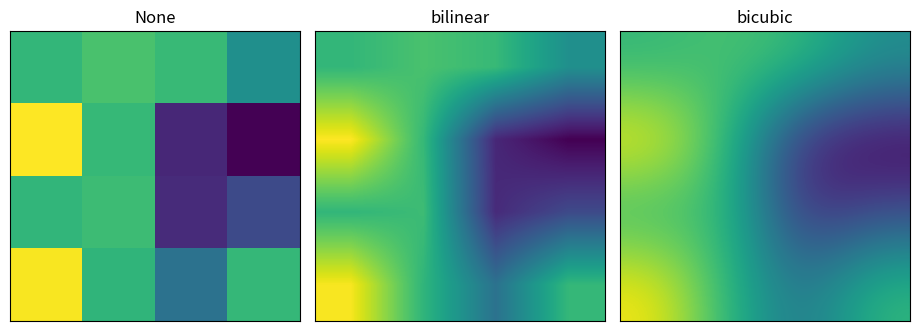

This figure's Python source:
import matplotlib.pyplot as plt
import numpy as np

methods = [None, 'bilinear', 'bicubic']

# Fixing random state for reproducibility
np.random.seed(19680801)

grid = np.random.rand(4, 4)

fig, axs = plt.subplots(nrows=1, ncols=3, figsize=(9.3, 6),
                        subplot_kw={'xticks': [], 'yticks': []})

fig.subplots_adjust(left=0.03, right=0.97, hspace=0.3, wspace=0.05)

for ax, interp_method in zip(axs.flat, methods):
    ax.imshow(grid, interpolation=interp_method, cmap='viridis')
    ax.set_title(str(interp_method))

plt.tight_layout()
plt.show()